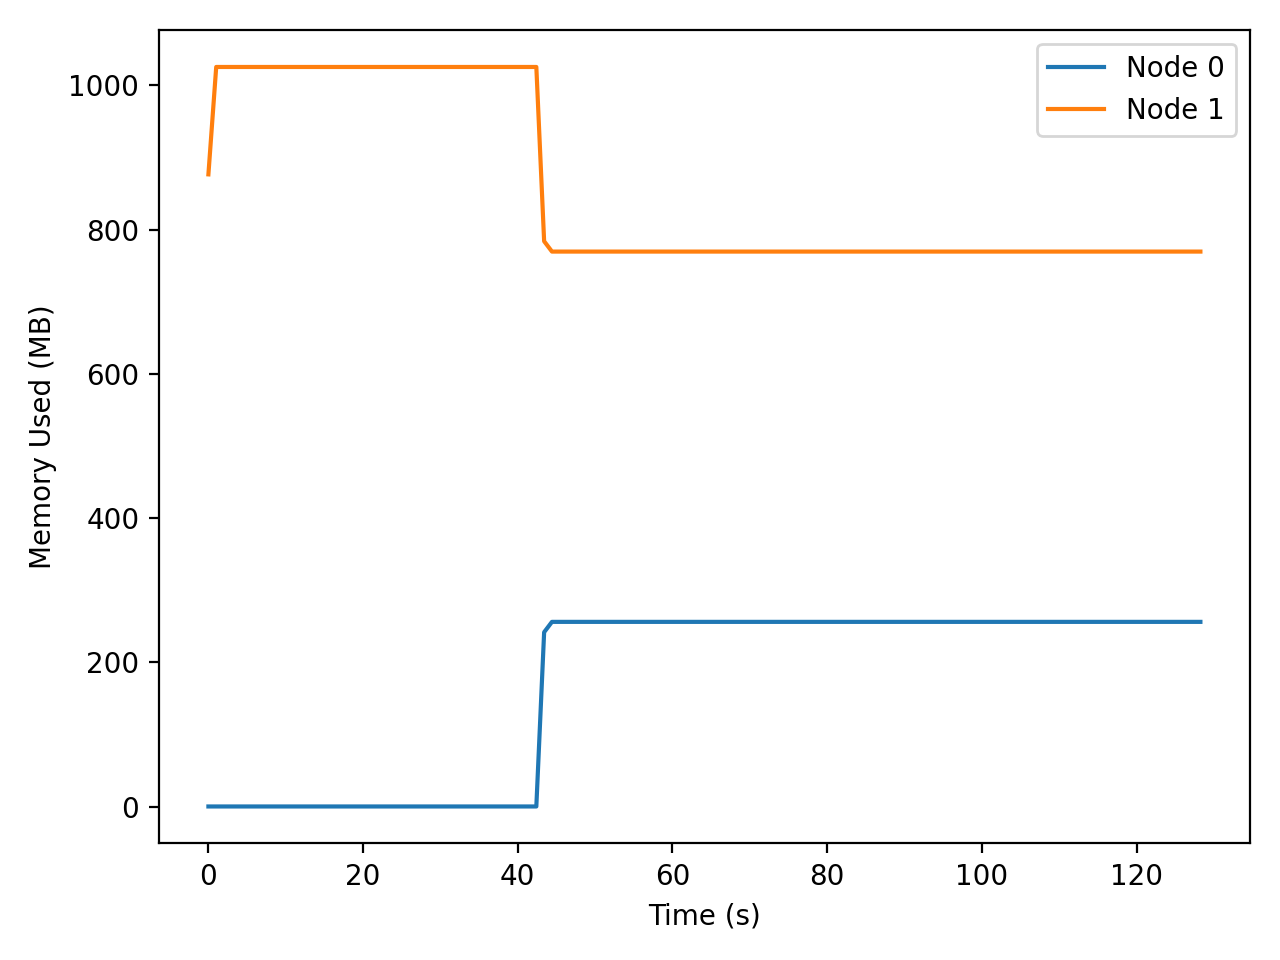

The file beside this chart, header and first rows:
t_seconds, iso_time, node, private_mb
0.016, 2026-03-31T22:39:40, 0, 0.15
0.016, 2026-03-31T22:39:40, 1, 876.7
1.026, 2026-03-31T22:39:41, 0, 0.15
1.026, 2026-03-31T22:39:41, 1, 1026
2.036, 2026-03-31T22:39:42, 0, 0.15
2.036, 2026-03-31T22:39:42, 1, 1026
3.046, 2026-03-31T22:39:43, 0, 0.15
3.046, 2026-03-31T22:39:43, 1, 1026
4.055, 2026-03-31T22:39:44, 0, 0.15
4.055, 2026-03-31T22:39:44, 1, 1026
5.064, 2026-03-31T22:39:45, 0, 0.15
5.064, 2026-03-31T22:39:45, 1, 1026
6.073, 2026-03-31T22:39:46, 0, 0.15
6.073, 2026-03-31T22:39:46, 1, 1026
7.083, 2026-03-31T22:39:47, 0, 0.15
7.083, 2026-03-31T22:39:47, 1, 1026
8.092, 2026-03-31T22:39:48, 0, 0.15
8.092, 2026-03-31T22:39:48, 1, 1026
9.101, 2026-03-31T22:39:49, 0, 0.15
9.101, 2026-03-31T22:39:49, 1, 1026
10.11, 2026-03-31T22:39:50, 0, 0.15
10.11, 2026-03-31T22:39:50, 1, 1026
11.12, 2026-03-31T22:39:51, 0, 0.15
11.12, 2026-03-31T22:39:51, 1, 1026
12.13, 2026-03-31T22:39:52, 0, 0.15
12.13, 2026-03-31T22:39:52, 1, 1026
13.14, 2026-03-31T22:39:53, 0, 0.15
13.14, 2026-03-31T22:39:53, 1, 1026
14.15, 2026-03-31T22:39:54, 0, 0.15
14.15, 2026-03-31T22:39:54, 1, 1026
15.15, 2026-03-31T22:39:55, 0, 0.15
15.15, 2026-03-31T22:39:55, 1, 1026
16.16, 2026-03-31T22:39:56, 0, 0.15
16.16, 2026-03-31T22:39:56, 1, 1026
17.17, 2026-03-31T22:39:57, 0, 0.15
17.17, 2026-03-31T22:39:57, 1, 1026
18.18, 2026-03-31T22:39:58, 0, 0.15
18.18, 2026-03-31T22:39:58, 1, 1026
19.19, 2026-03-31T22:39:59, 0, 0.15
19.19, 2026-03-31T22:39:59, 1, 1026
20.2, 2026-03-31T22:40:00, 0, 0.15
20.2, 2026-03-31T22:40:00, 1, 1026
21.21, 2026-03-31T22:40:01, 0, 0.15
21.21, 2026-03-31T22:40:01, 1, 1026
22.22, 2026-03-31T22:40:02, 0, 0.15
22.22, 2026-03-31T22:40:02, 1, 1026
23.23, 2026-03-31T22:40:03, 0, 0.15
23.23, 2026-03-31T22:40:03, 1, 1026
24.24, 2026-03-31T22:40:04, 0, 0.15
24.24, 2026-03-31T22:40:04, 1, 1026
25.25, 2026-03-31T22:40:05, 0, 0.15
25.25, 2026-03-31T22:40:05, 1, 1026
26.26, 2026-03-31T22:40:06, 0, 0.15
26.26, 2026-03-31T22:40:06, 1, 1026
27.27, 2026-03-31T22:40:07, 0, 0.15
27.27, 2026-03-31T22:40:07, 1, 1026
28.27, 2026-03-31T22:40:08, 0, 0.15
28.27, 2026-03-31T22:40:08, 1, 1026
29.28, 2026-03-31T22:40:09, 0, 0.15
29.28, 2026-03-31T22:40:09, 1, 1026
... 196 more rows
